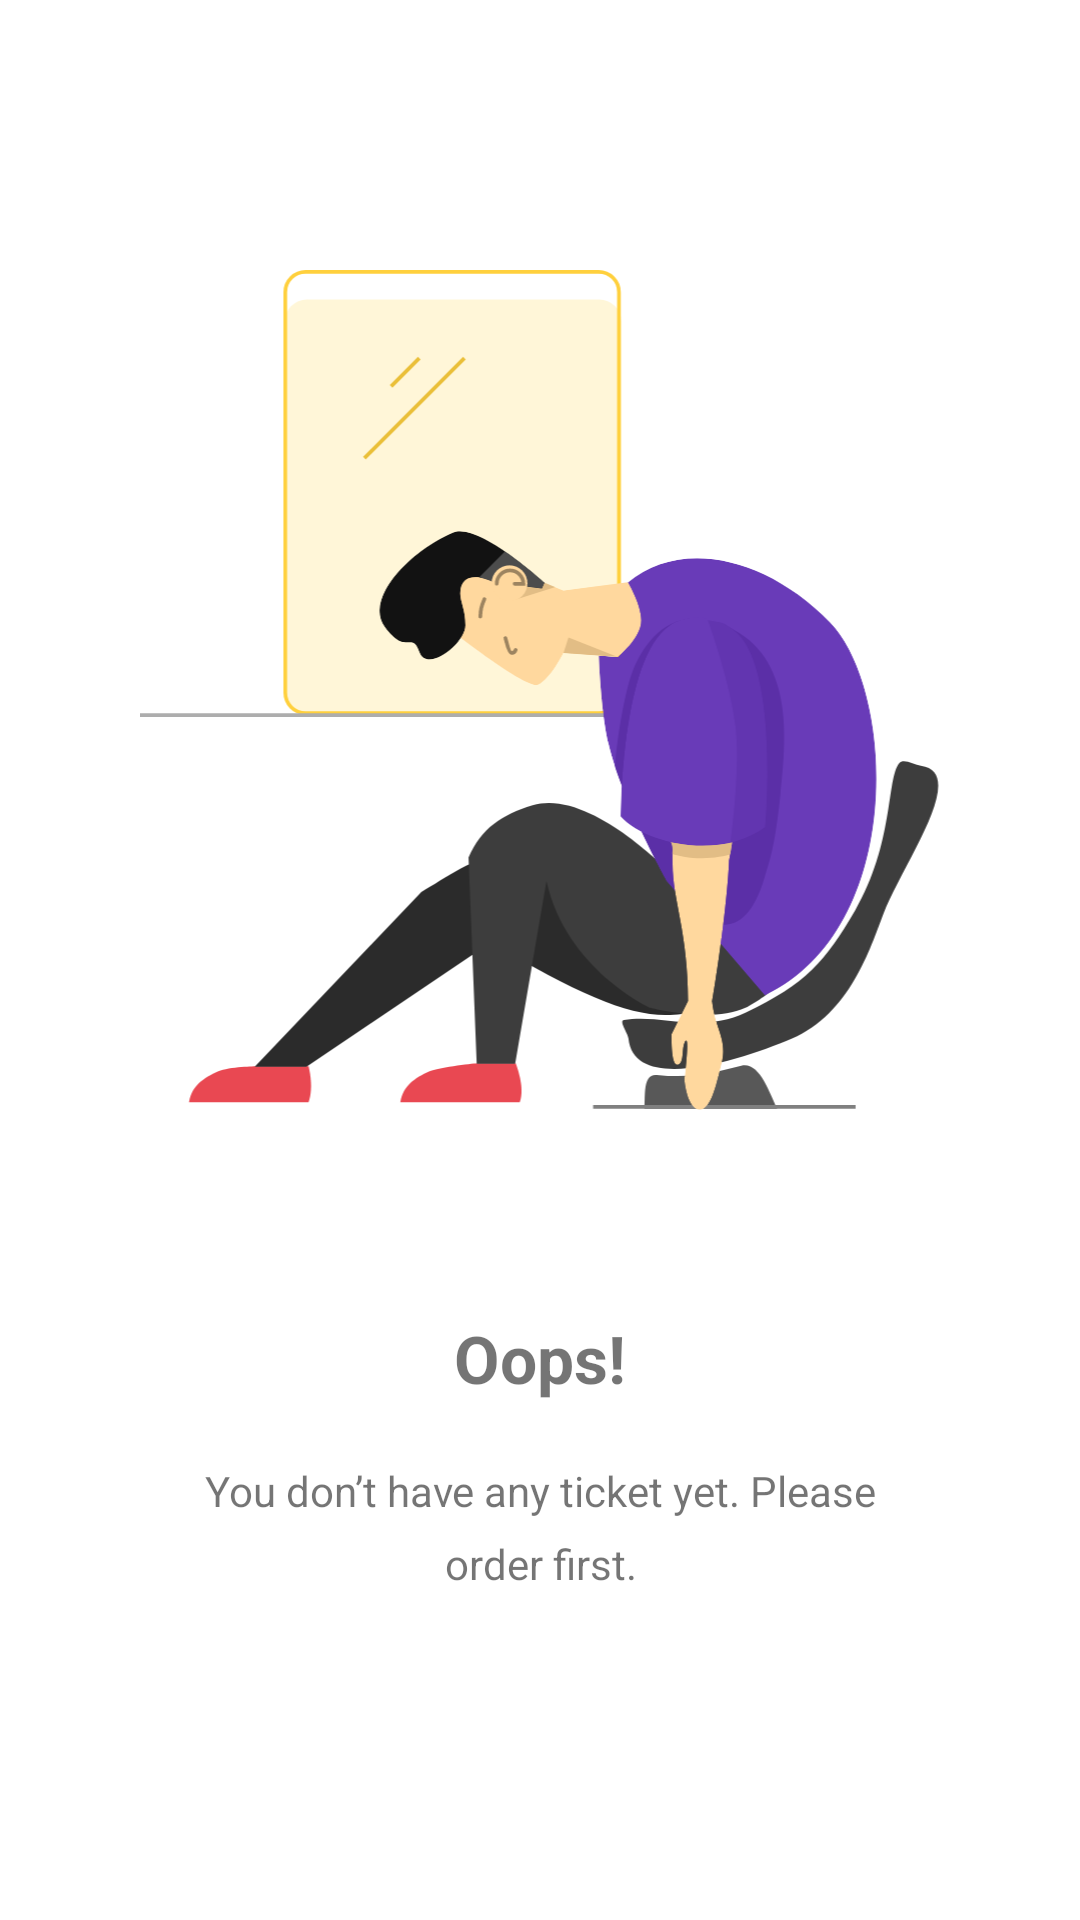

Write the Android layout XML for this screen, with the resource values it uses.
<!-- AndroidManifest.xml: application theme Theme.Bux -->
<!-- res/layout/empty_state_ticket_list.xml -->
<?xml version="1.0" encoding="utf-8"?>
<androidx.constraintlayout.widget.ConstraintLayout xmlns:android="http://schemas.android.com/apk/res/android"
    xmlns:app="http://schemas.android.com/apk/res-auto"
    android:layout_width="match_parent"
    android:layout_height="match_parent">

    <ImageView
        android:id="@+id/illustration"
        android:layout_width="280dp"
        android:layout_height="280dp"
        android:layout_marginBottom="180dp"
        android:src="@drawable/illustration_john_seat"
        app:layout_constraintBottom_toBottomOf="parent"
        app:layout_constraintEnd_toEndOf="parent"
        app:layout_constraintStart_toStartOf="parent"
        app:layout_constraintTop_toTopOf="parent" />

    <TextView
        android:id="@+id/textView"
        android:layout_width="wrap_content"
        android:layout_height="wrap_content"
        android:layout_marginTop="68dp"
        android:text="Oops!"
        android:textAlignment="center"
        android:textSize="22sp"
        android:textStyle="bold"
        app:layout_constraintEnd_toEndOf="@+id/illustration"
        app:layout_constraintStart_toStartOf="@+id/illustration"
        app:layout_constraintTop_toBottomOf="@+id/illustration" />

    <TextView
        android:layout_width="wrap_content"
        android:layout_height="wrap_content"
        android:layout_marginTop="20dp"
        android:lineSpacingExtra="8dp"
        android:maxWidth="224dp"
        android:text="You don’t have any ticket yet. Please order first."
        android:textAlignment="center"
        android:textSize="14sp"
        app:layout_constraintEnd_toEndOf="@+id/textView"
        app:layout_constraintStart_toStartOf="@+id/textView"
        app:layout_constraintTop_toBottomOf="@+id/textView" />

</androidx.constraintlayout.widget.ConstraintLayout>
<!-- resources referenced by this layout -->
<resources>
  <!-- drawable illustration_john_seat: vector/xml drawable (drawable, 8527 chars, omitted) -->
  <style name="Theme.Bux" parent="Theme.MaterialComponents.DayNight.DarkActionBar">
  
          <item name="colorPrimary">@color/primary</item>
          <item name="colorPrimaryVariant">@color/primaryLight</item>
          <item name="colorOnPrimary">@color/white</item>
  
          <item name="colorSecondary">@color/secondary</item>
          <item name="colorSecondaryVariant">@color/secondaryVariant</item>
          <item name="colorOnSecondary">@color/black</item>
  
          <item name="android:statusBarColor">?attr/colorPrimaryVariant</item>
  
      </style>
  <color name="primary">#693BB8</color>
  <color name="primaryLight">#8749F2</color>
  <color name="white">#FFFFFFFF</color>
  <color name="secondary">#FFD03D</color>
  <color name="secondaryVariant">#F1C539</color>
  <color name="black">#FF000000</color>
</resources>
